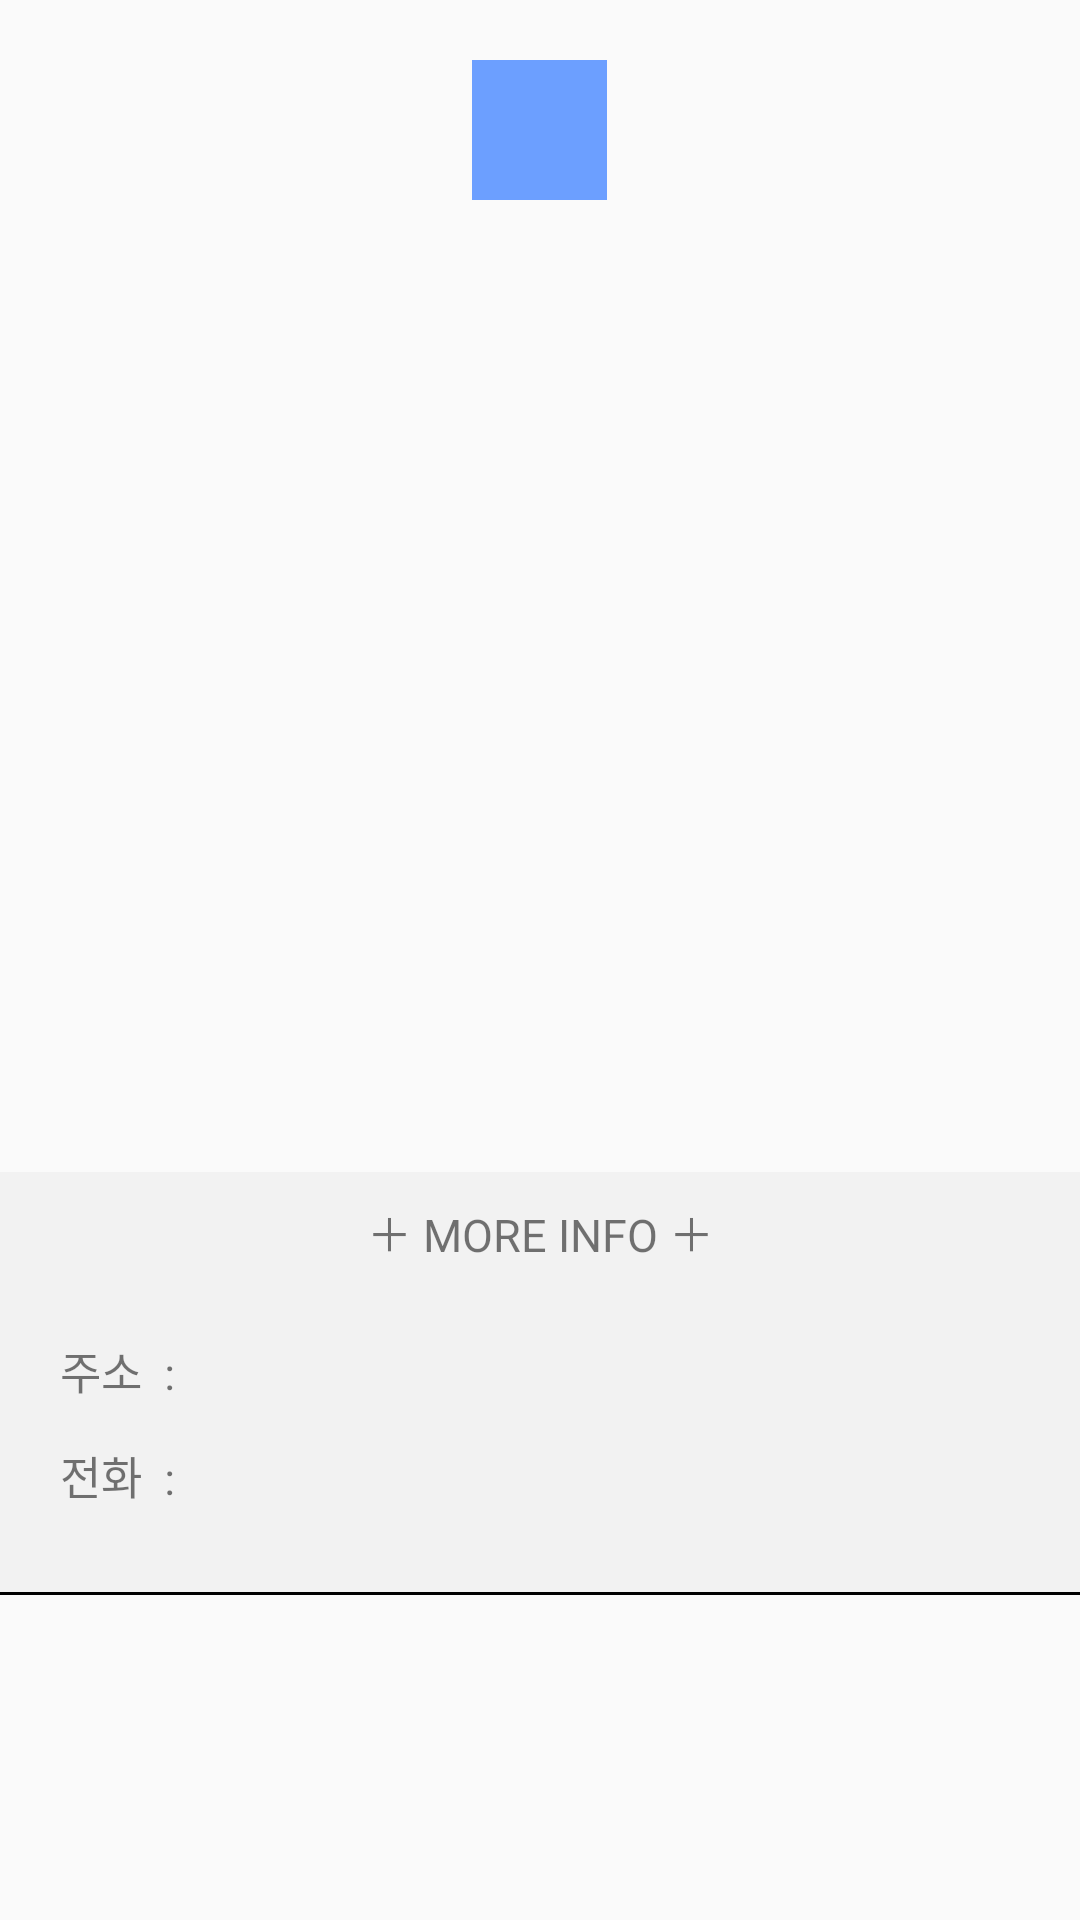

Layout XML and referenced resources for this Android screen:
<!-- AndroidManifest.xml: application theme AppTheme -->
<!-- res/layout/activity_festival_view.xml -->
<?xml version="1.0" encoding="utf-8"?>
<LinearLayout xmlns:android="http://schemas.android.com/apk/res/android"
    xmlns:app="http://schemas.android.com/apk/res-auto"
    xmlns:tools="http://schemas.android.com/tools"
    android:orientation="vertical"
    android:layout_width="match_parent"
    android:layout_height="match_parent"
    tools:context="com.example.administrator.myproject01.Festival_view">

    <TextView
        android:layout_width="match_parent"
        android:layout_height="20dp" />

    <TextView
        android:id="@+id/festival_num"
        android:layout_width="45dp"
        android:layout_height="wrap_content"
        android:layout_gravity="center"
        android:textAlignment="center"
        android:background="#6C9FFF"
        android:textColor="#FFFFFF"
        android:textSize="35dp" />

    <TextView
        android:layout_width="match_parent"
        android:layout_height="10dp" />
    <TextView
        android:id="@+id/festival_title"
        android:textSize="25dp"
        android:textAlignment="center"
        android:layout_width="match_parent"
        android:layout_height="wrap_content"/>
    <TextView
        android:layout_width="match_parent"
        android:layout_height="20dp" />
    <ImageView
        android:id="@+id/festival_img"
        android:layout_gravity="center"
        android:layout_width="match_parent"
        android:layout_height="200dp" />
    <TextView
        android:layout_width="match_parent"
        android:layout_height="20dp" />
    <TextView
        android:id="@+id/festival_info"
        android:textSize="15dp"
        android:textAlignment="center"
        android:layout_gravity="center"
        android:layout_width="300dp"
        android:layout_height="wrap_content"/>
    <TextView
        android:layout_width="match_parent"
        android:layout_height="20dp" />
    <TextView
        android:id="@+id/festival_moreinfo"
        android:textSize="15dp"
        android:gravity="center"
        android:layout_width="match_parent"
        android:layout_height="40dp"
        android:text="＋ MORE INFO ＋"
        android:background="#08000000"/>
    <LinearLayout
        android:id="@+id/festival_moreinfo_layout"
        android:orientation="horizontal"
        android:layout_width="match_parent"
        android:layout_height="wrap_content"
        android:background="#08000000">
        <LinearLayout
            android:paddingLeft="20dp"
            android:orientation="vertical"
            android:layout_width="wrap_content"
            android:layout_height="match_parent">
            <TextView
                android:layout_width="match_parent"
                android:layout_height="15dp" />
            <TextView
                android:layout_width="match_parent"
                android:layout_height="20dp"
                android:textSize="15dp"
                android:text="주소  :  "/>
            <TextView
                android:layout_width="match_parent"
                android:layout_height="15dp" />
            <TextView
                android:layout_width="match_parent"
                android:layout_height="20dp"
                android:textSize="15dp"
                android:text="전화  :  "/>
            <TextView
                android:layout_width="match_parent"
                android:layout_height="15dp" />

        </LinearLayout>
        <LinearLayout
            android:orientation="vertical"
            android:layout_width="match_parent"
            android:layout_height="match_parent">
            <TextView
                android:layout_width="match_parent"
                android:layout_height="15dp" />
            <TextView
                android:id="@+id/festival_address"
                android:layout_width="match_parent"
                android:layout_height="20dp"
                android:textSize="15dp" />
            <TextView
                android:layout_width="match_parent"
                android:layout_height="15dp" />
            <TextView
                android:id="@+id/festival_tel"
                android:layout_width="match_parent"
                android:layout_height="20dp"
                android:textSize="15dp" />
            <TextView
                android:layout_width="match_parent"
                android:layout_height="15dp" />
        </LinearLayout>
    </LinearLayout>

    <TextView
        android:background="#08000000"
        android:layout_width="match_parent"
        android:layout_height="15dp" />
    <TextView
        android:background="#000000"
        android:layout_width="match_parent"
        android:layout_height="1dp" />

</LinearLayout>
<!-- resources referenced by this layout -->
<resources>
  <style name="AppTheme" parent="Theme.AppCompat.Light.DarkActionBar">
          
          <item name="colorPrimary">@color/colorPrimary</item>
          <item name="colorPrimaryDark">@color/colorPrimaryDark</item>
          <item name="colorAccent">@color/colorAccent</item>
      </style>
  <!-- not gathered from this repository: default colours our renderer supplied (Android Studio template values) -->
  <color name="colorPrimary">#FF6200EE</color>
  <color name="colorPrimaryDark">#FF3700B3</color>
  <color name="colorAccent">#FF03DAC5</color>
</resources>
